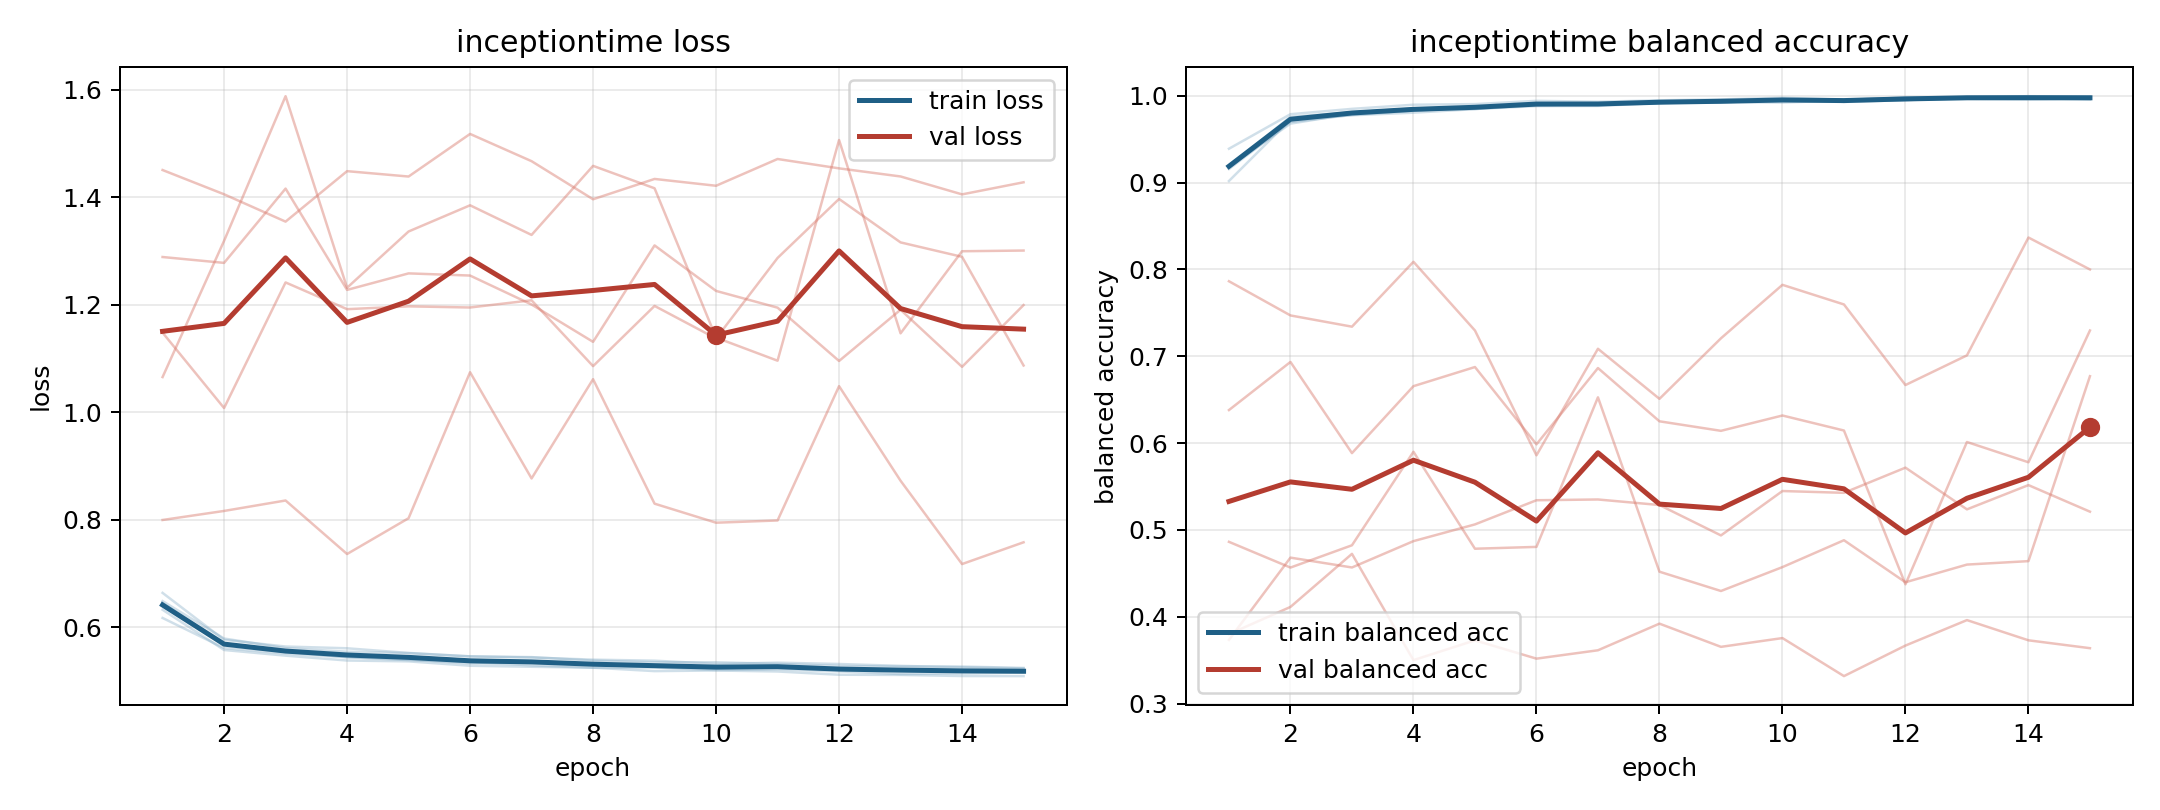

Data behind this chart, as committed beside it:
model, fold, epoch, train_loss, train_balanced_accuracy, val_loss, val_balanced_accuracy
inceptiontime, 1, 1, 0.617, 0.9389, 1.45, 0.3799
inceptiontime, 1, 2, 0.5611, 0.9787, 1.405, 0.4113
inceptiontime, 1, 3, 0.551, 0.9848, 1.354, 0.4724
inceptiontime, 1, 4, 0.5439, 0.9896, 1.448, 0.35
inceptiontime, 1, 5, 0.5402, 0.9903, 1.438, 0.3728
inceptiontime, 1, 6, 0.5323, 0.9941, 1.518, 0.3517
inceptiontime, 1, 7, 0.5338, 0.993, 1.467, 0.3614
inceptiontime, 1, 8, 0.529, 0.9947, 1.396, 0.392
inceptiontime, 1, 9, 0.5263, 0.9957, 1.434, 0.3653
inceptiontime, 1, 10, 0.5226, 0.9976, 1.421, 0.3754
inceptiontime, 1, 11, 0.5274, 0.9954, 1.471, 0.3316
inceptiontime, 1, 12, 0.5217, 0.9977, 1.453, 0.3668
inceptiontime, 1, 13, 0.5215, 0.9984, 1.438, 0.3961
inceptiontime, 1, 14, 0.5185, 0.9994, 1.405, 0.3728
inceptiontime, 1, 15, 0.5179, 0.999, 1.428, 0.3638
inceptiontime, 2, 1, 0.6448, 0.9155, 1.148, 0.638
inceptiontime, 2, 2, 0.5682, 0.9697, 1.008, 0.6934
inceptiontime, 2, 3, 0.5545, 0.9779, 1.241, 0.5884
inceptiontime, 2, 4, 0.544, 0.9826, 1.192, 0.6655
inceptiontime, 2, 5, 0.5386, 0.9873, 1.197, 0.6875
inceptiontime, 2, 6, 0.5349, 0.9887, 1.195, 0.5985
inceptiontime, 2, 7, 0.5288, 0.9911, 1.208, 0.6864
inceptiontime, 2, 8, 0.5244, 0.9921, 1.086, 0.625
inceptiontime, 2, 9, 0.5247, 0.9928, 1.198, 0.6141
inceptiontime, 2, 10, 0.5201, 0.9951, 1.137, 0.6317
inceptiontime, 2, 11, 0.5215, 0.9941, 1.287, 0.6144
inceptiontime, 2, 12, 0.5176, 0.9949, 1.397, 0.4373
inceptiontime, 2, 13, 0.5127, 0.9984, 1.316, 0.6012
inceptiontime, 2, 14, 0.5136, 0.9976, 1.289, 0.5779
inceptiontime, 2, 15, 0.5155, 0.9956, 1.087, 0.7296
inceptiontime, 3, 1, 0.6484, 0.918, 1.289, 0.3733
inceptiontime, 3, 2, 0.5788, 0.9678, 1.278, 0.4681
inceptiontime, 3, 3, 0.5609, 0.9792, 1.416, 0.4567
inceptiontime, 3, 4, 0.5543, 0.9839, 1.227, 0.4871
inceptiontime, 3, 5, 0.5515, 0.9848, 1.258, 0.5063
inceptiontime, 3, 6, 0.5455, 0.988, 1.254, 0.5341
inceptiontime, 3, 7, 0.5442, 0.9882, 1.2, 0.535
inceptiontime, 3, 8, 0.5377, 0.9917, 1.131, 0.5286
inceptiontime, 3, 9, 0.5346, 0.9926, 1.31, 0.4936
inceptiontime, 3, 10, 0.5346, 0.9921, 1.225, 0.5448
inceptiontime, 3, 11, 0.5316, 0.9946, 1.194, 0.5427
inceptiontime, 3, 12, 0.5277, 0.9961, 1.095, 0.5717
inceptiontime, 3, 13, 0.5267, 0.9966, 1.19, 0.5236
inceptiontime, 3, 14, 0.5266, 0.9955, 1.084, 0.5516
inceptiontime, 3, 15, 0.5241, 0.9968, 1.199, 0.521
inceptiontime, 4, 1, 0.6637, 0.9018, 0.7993, 0.7863
inceptiontime, 4, 2, 0.5763, 0.9726, 0.8161, 0.747
inceptiontime, 4, 3, 0.5639, 0.9775, 0.8355, 0.734
inceptiontime, 4, 4, 0.5606, 0.9805, 0.736, 0.8087
inceptiontime, 4, 5, 0.5519, 0.9846, 0.8026, 0.7296
inceptiontime, 4, 6, 0.5455, 0.9897, 1.074, 0.5859
inceptiontime, 4, 7, 0.5434, 0.9891, 0.8766, 0.7086
inceptiontime, 4, 8, 0.5394, 0.9925, 1.061, 0.6509
inceptiontime, 4, 9, 0.5375, 0.9919, 0.8296, 0.7206
inceptiontime, 4, 10, 0.5316, 0.9962, 0.7942, 0.7822
inceptiontime, 4, 11, 0.5338, 0.9929, 0.7984, 0.7596
inceptiontime, 4, 12, 0.5314, 0.9949, 1.048, 0.6668
inceptiontime, 4, 13, 0.5279, 0.9971, 0.8723, 0.701
inceptiontime, 4, 14, 0.5252, 0.9977, 0.7173, 0.8367
inceptiontime, 4, 15, 0.5232, 0.9983, 0.7578, 0.7999
... 15 more rows
